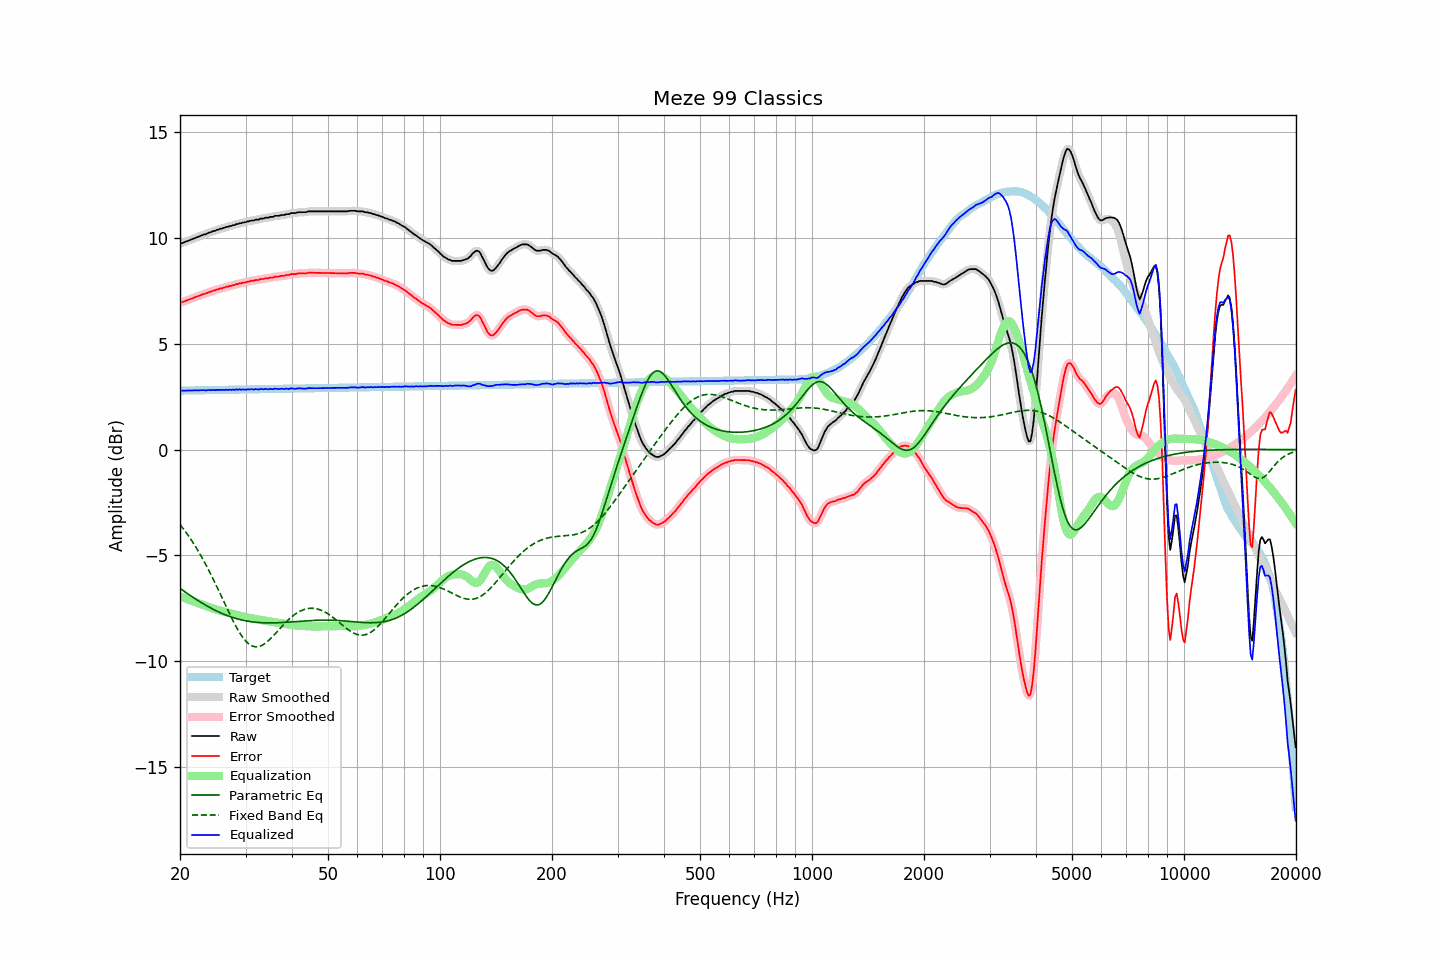

The table this chart was drawn from, first rows:
frequency, raw, error, smoothed, error_smoothed, equalization, parametric_eq, fixed_band_eq, equalized_raw, equalized_smoothed, target
20.00, 9.74, 6.95, 9.73, 6.95, -6.94, -6.56, -3.54, 2.79, 2.79, 2.79
20.20, 9.76, 6.97, 9.76, 6.97, -6.97, -6.61, -3.64, 2.79, 2.79, 2.79
20.40, 9.79, 7.00, 9.79, 7.00, -7.00, -6.67, -3.73, 2.79, 2.79, 2.79
20.61, 9.82, 7.02, 9.82, 7.02, -7.03, -6.72, -3.83, 2.79, 2.79, 2.79
20.81, 9.85, 7.05, 9.85, 7.05, -7.05, -6.77, -3.94, 2.79, 2.79, 2.79
21.02, 9.88, 7.08, 9.88, 7.08, -7.08, -6.83, -4.05, 2.80, 2.80, 2.80
21.23, 9.91, 7.11, 9.91, 7.11, -7.11, -6.88, -4.16, 2.80, 2.80, 2.80
21.44, 9.94, 7.14, 9.94, 7.14, -7.14, -6.93, -4.27, 2.80, 2.80, 2.80
21.66, 9.97, 7.17, 9.97, 7.17, -7.17, -6.98, -4.38, 2.80, 2.80, 2.80
21.87, 10.00, 7.20, 10.00, 7.20, -7.20, -7.03, -4.50, 2.80, 2.80, 2.80
22.09, 10.03, 7.22, 10.03, 7.22, -7.22, -7.08, -4.63, 2.80, 2.80, 2.80
22.31, 10.06, 7.25, 10.06, 7.25, -7.25, -7.13, -4.75, 2.80, 2.80, 2.80
22.54, 10.09, 7.28, 10.09, 7.28, -7.28, -7.18, -4.88, 2.81, 2.81, 2.81
22.76, 10.12, 7.31, 10.12, 7.31, -7.31, -7.22, -5.01, 2.81, 2.81, 2.81
22.99, 10.15, 7.34, 10.14, 7.34, -7.34, -7.27, -5.15, 2.81, 2.81, 2.81
23.22, 10.18, 7.37, 10.17, 7.36, -7.36, -7.31, -5.29, 2.81, 2.81, 2.81
23.45, 10.19, 7.38, 10.20, 7.39, -7.39, -7.36, -5.43, 2.80, 2.81, 2.81
23.69, 10.23, 7.41, 10.23, 7.41, -7.42, -7.40, -5.57, 2.81, 2.81, 2.81
23.92, 10.27, 7.45, 10.26, 7.44, -7.44, -7.44, -5.72, 2.82, 2.81, 2.81
24.16, 10.28, 7.46, 10.29, 7.47, -7.47, -7.48, -5.87, 2.81, 2.82, 2.81
24.40, 10.32, 7.50, 10.31, 7.49, -7.49, -7.52, -6.02, 2.82, 2.82, 2.82
24.65, 10.34, 7.52, 10.34, 7.52, -7.52, -7.56, -6.18, 2.82, 2.82, 2.82
24.89, 10.36, 7.54, 10.36, 7.54, -7.54, -7.60, -6.34, 2.81, 2.82, 2.82
25.14, 10.40, 7.58, 10.39, 7.57, -7.57, -7.64, -6.49, 2.83, 2.82, 2.82
25.39, 10.41, 7.59, 10.41, 7.59, -7.59, -7.67, -6.66, 2.82, 2.82, 2.82
25.65, 10.45, 7.62, 10.44, 7.61, -7.61, -7.71, -6.82, 2.83, 2.82, 2.82
25.91, 10.45, 7.62, 10.46, 7.63, -7.63, -7.74, -6.98, 2.81, 2.82, 2.82
26.16, 10.49, 7.66, 10.48, 7.66, -7.66, -7.77, -7.14, 2.83, 2.83, 2.83
26.43, 10.50, 7.67, 10.50, 7.67, -7.68, -7.80, -7.31, 2.82, 2.83, 2.83
26.69, 10.54, 7.71, 10.53, 7.70, -7.70, -7.83, -7.47, 2.84, 2.83, 2.83
26.96, 10.54, 7.71, 10.54, 7.71, -7.71, -7.86, -7.63, 2.82, 2.83, 2.83
27.23, 10.58, 7.74, 10.57, 7.74, -7.74, -7.89, -7.79, 2.84, 2.83, 2.83
27.50, 10.58, 7.74, 10.58, 7.75, -7.76, -7.92, -7.95, 2.82, 2.83, 2.83
27.77, 10.62, 7.78, 10.61, 7.77, -7.78, -7.94, -8.10, 2.84, 2.83, 2.83
28.05, 10.62, 7.78, 10.63, 7.79, -7.80, -7.96, -8.24, 2.82, 2.83, 2.84
28.33, 10.67, 7.83, 10.66, 7.82, -7.82, -7.99, -8.39, 2.85, 2.84, 2.84
28.62, 10.67, 7.83, 10.67, 7.84, -7.83, -8.01, -8.52, 2.83, 2.84, 2.84
28.90, 10.71, 7.87, 10.70, 7.86, -7.85, -8.03, -8.65, 2.85, 2.84, 2.84
29.19, 10.71, 7.87, 10.71, 7.87, -7.87, -8.05, -8.77, 2.83, 2.84, 2.84
29.48, 10.74, 7.89, 10.73, 7.89, -7.89, -8.06, -8.87, 2.85, 2.84, 2.84
29.78, 10.75, 7.90, 10.75, 7.90, -7.91, -8.08, -8.97, 2.84, 2.84, 2.84
30.08, 10.76, 7.91, 10.77, 7.92, -7.92, -8.10, -9.06, 2.83, 2.84, 2.85
30.38, 10.80, 7.95, 10.78, 7.94, -7.94, -8.11, -9.14, 2.86, 2.85, 2.85
30.68, 10.80, 7.95, 10.81, 7.96, -7.95, -8.12, -9.20, 2.84, 2.85, 2.85
30.99, 10.83, 7.98, 10.82, 7.97, -7.97, -8.13, -9.25, 2.86, 2.85, 2.85
31.30, 10.84, 7.99, 10.83, 7.98, -7.98, -8.14, -9.29, 2.85, 2.85, 2.85
31.61, 10.84, 7.98, 10.85, 8.00, -8.00, -8.15, -9.31, 2.84, 2.85, 2.85
31.93, 10.88, 8.02, 10.86, 8.01, -8.01, -8.16, -9.32, 2.86, 2.85, 2.85
32.24, 10.88, 8.02, 10.88, 8.02, -8.02, -8.17, -9.32, 2.85, 2.85, 2.85
32.57, 10.88, 8.02, 10.90, 8.04, -8.04, -8.18, -9.31, 2.84, 2.86, 2.86
32.89, 10.93, 8.07, 10.91, 8.05, -8.05, -8.18, -9.29, 2.87, 2.85, 2.86
33.22, 10.93, 8.07, 10.93, 8.07, -8.06, -8.18, -9.25, 2.86, 2.86, 2.86
33.55, 10.93, 8.07, 10.94, 8.08, -8.08, -8.19, -9.21, 2.85, 2.87, 2.86
33.89, 10.97, 8.10, 10.95, 8.09, -8.09, -8.19, -9.16, 2.88, 2.86, 2.86
34.23, 10.97, 8.10, 10.97, 8.10, -8.10, -8.19, -9.10, 2.86, 2.86, 2.86
34.57, 10.97, 8.10, 10.98, 8.12, -8.12, -8.19, -9.03, 2.85, 2.87, 2.86
34.92, 11.01, 8.14, 10.99, 8.12, -8.13, -8.19, -8.96, 2.88, 2.86, 2.87
35.27, 11.01, 8.14, 11.01, 8.14, -8.14, -8.19, -8.89, 2.86, 2.86, 2.87
35.62, 11.01, 8.14, 11.03, 8.16, -8.15, -8.19, -8.81, 2.85, 2.87, 2.87
35.97, 11.06, 8.19, 11.04, 8.17, -8.17, -8.19, -8.72, 2.89, 2.87, 2.87
... 635 more rows
